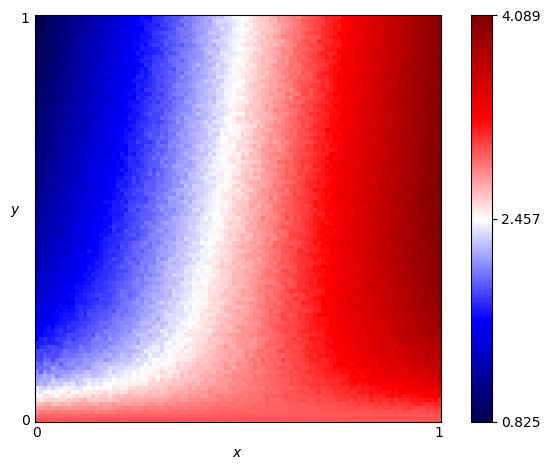

Source data for this figure (header and first rows):
x, y, score
0.0, 0.0, 3.0
0.0, 0.01, 2.926
0.0, 0.02, 2.816
0.0, 0.03, 2.784
0.0, 0.04, 2.661
0.0, 0.05, 2.576
0.0, 0.06, 2.425
0.0, 0.07, 2.403
0.0, 0.08, 2.405
0.0, 0.09, 2.189
0.0, 0.1, 2.146
0.0, 0.11, 2.104
0.0, 0.12, 2.082
0.0, 0.13, 1.977
0.0, 0.14, 1.982
0.0, 0.15, 1.874
0.0, 0.16, 1.855
0.0, 0.17, 1.848
0.0, 0.18, 1.695
0.0, 0.19, 1.742
0.0, 0.2, 1.621
0.0, 0.21, 1.662
0.0, 0.22, 1.625
0.0, 0.23, 1.63
0.0, 0.24, 1.567
0.0, 0.25, 1.549
0.0, 0.26, 1.531
0.0, 0.27, 1.468
0.0, 0.28, 1.519
0.0, 0.29, 1.458
0.0, 0.3, 1.421
0.0, 0.31, 1.419
0.0, 0.32, 1.424
0.0, 0.33, 1.387
0.0, 0.34, 1.366
0.0, 0.35, 1.342
0.0, 0.36, 1.341
0.0, 0.37, 1.332
0.0, 0.38, 1.316
0.0, 0.39, 1.298
0.0, 0.4, 1.266
0.0, 0.41, 1.253
0.0, 0.42, 1.28
0.0, 0.43, 1.248
0.0, 0.44, 1.243
0.0, 0.45, 1.228
0.0, 0.46, 1.223
0.0, 0.47, 1.217
0.0, 0.48, 1.211
0.0, 0.49, 1.193
0.0, 0.5, 1.163
0.0, 0.51, 1.172
0.0, 0.52, 1.174
0.0, 0.53, 1.16
0.0, 0.54, 1.146
0.0, 0.55, 1.127
0.0, 0.56, 1.129
0.0, 0.57, 1.104
0.0, 0.58, 1.1
0.0, 0.59, 1.103
... 10,141 more rows
